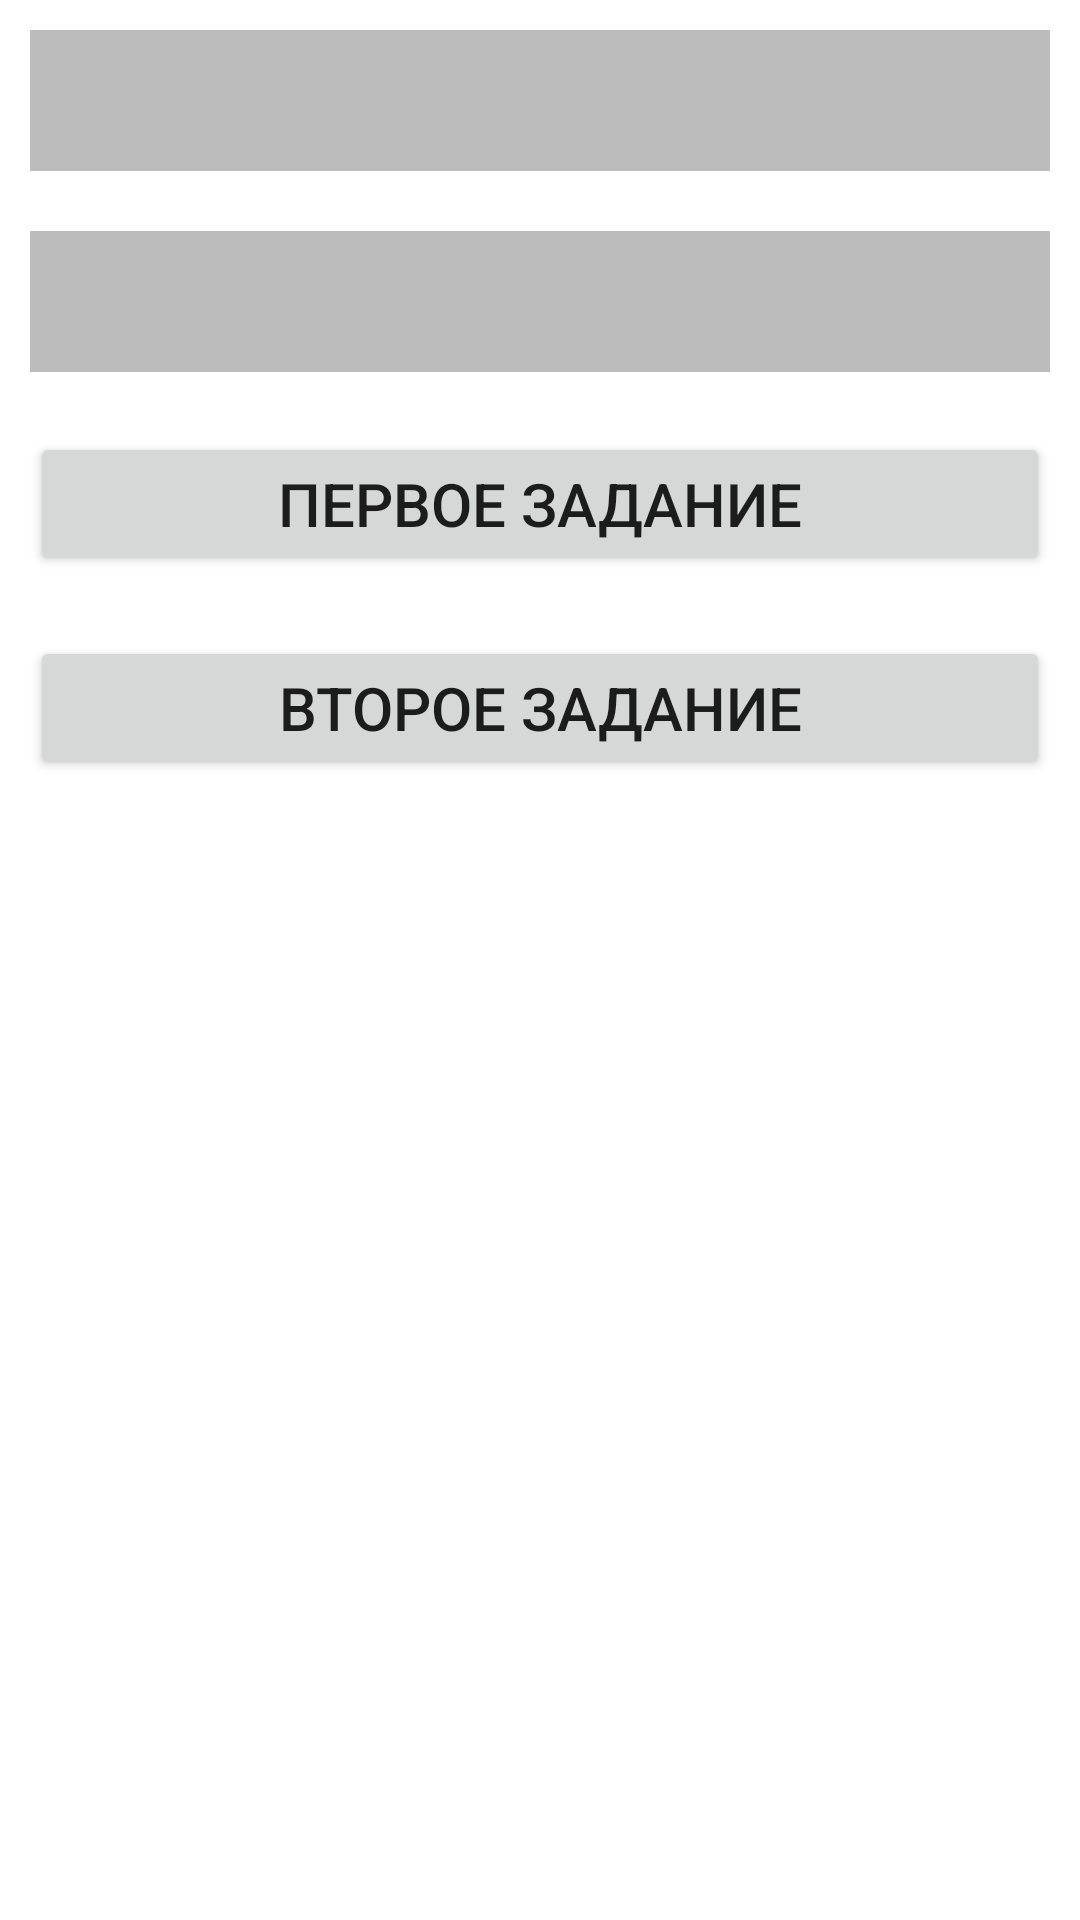

The Android layout XML behind this screen, and the referenced resources:
<!-- AndroidManifest.xml: application theme Theme.Pract18 -->
<!-- res/layout/main_act.xml -->
<?xml version="1.0" encoding="utf-8"?>
<LinearLayout xmlns:android="http://schemas.android.com/apk/res/android"
    android:orientation="vertical"
    android:layout_width="match_parent"
    android:layout_height="match_parent">
    <EditText
        android:id="@+id/et1"
        android:layout_width="match_parent"
        android:background="@color/lightGray"
        android:layout_margin="10dp"
        android:padding="10dp"
        android:textSize="20sp"
        android:layout_height="wrap_content"/>
    <EditText
        android:id="@+id/et2"
        android:layout_width="match_parent"
        android:background="@color/lightGray"
        android:layout_margin="10dp"
        android:padding="10dp"
        android:textSize="20sp"
        android:layout_height="wrap_content"/>
    <Button
        android:id="@+id/btn1"
        android:layout_margin="10dp"
        android:padding="10dp"
        android:text="Первое задание"
        android:textSize="20sp"
        android:layout_width="match_parent"
        android:layout_height="wrap_content"
        android:onClick="first"/>
    <Button
        android:text="Второе задание"
        android:id="@+id/btn2"
        android:layout_margin="10dp"
        android:padding="10dp"
        android:textSize="20sp"
        android:layout_width="match_parent"
        android:layout_height="wrap_content" />
    <ScrollView
        android:layout_width="match_parent"
        android:layout_height="match_parent">
        <LinearLayout
            android:id="@+id/containerLayout"
            android:layout_width="match_parent"
            android:layout_height="match_parent"
            android:orientation="vertical">
        </LinearLayout>
    </ScrollView>
</LinearLayout>
<!-- resources referenced by this layout -->
<resources>
  <color name="lightGray">#BCBCBC</color>
  <style name="Theme.Pract18" parent="Theme.MaterialComponents.DayNight.DarkActionBar">
          
          <item name="colorPrimary">@color/purple_500</item>
          <item name="colorPrimaryVariant">@color/purple_700</item>
          <item name="colorOnPrimary">@color/white</item>
          
          <item name="colorSecondary">@color/teal_200</item>
          <item name="colorSecondaryVariant">@color/teal_700</item>
          <item name="colorOnSecondary">@color/black</item>
          
          <item name="android:statusBarColor">?attr/colorPrimaryVariant</item>
          
      </style>
  <color name="purple_500">#FF6200EE</color>
  <color name="purple_700">#FF3700B3</color>
  <color name="white">#FFFFFFFF</color>
  <color name="teal_200">#FF03DAC5</color>
  <color name="teal_700">#FF018786</color>
  <color name="black">#FF000000</color>
</resources>
